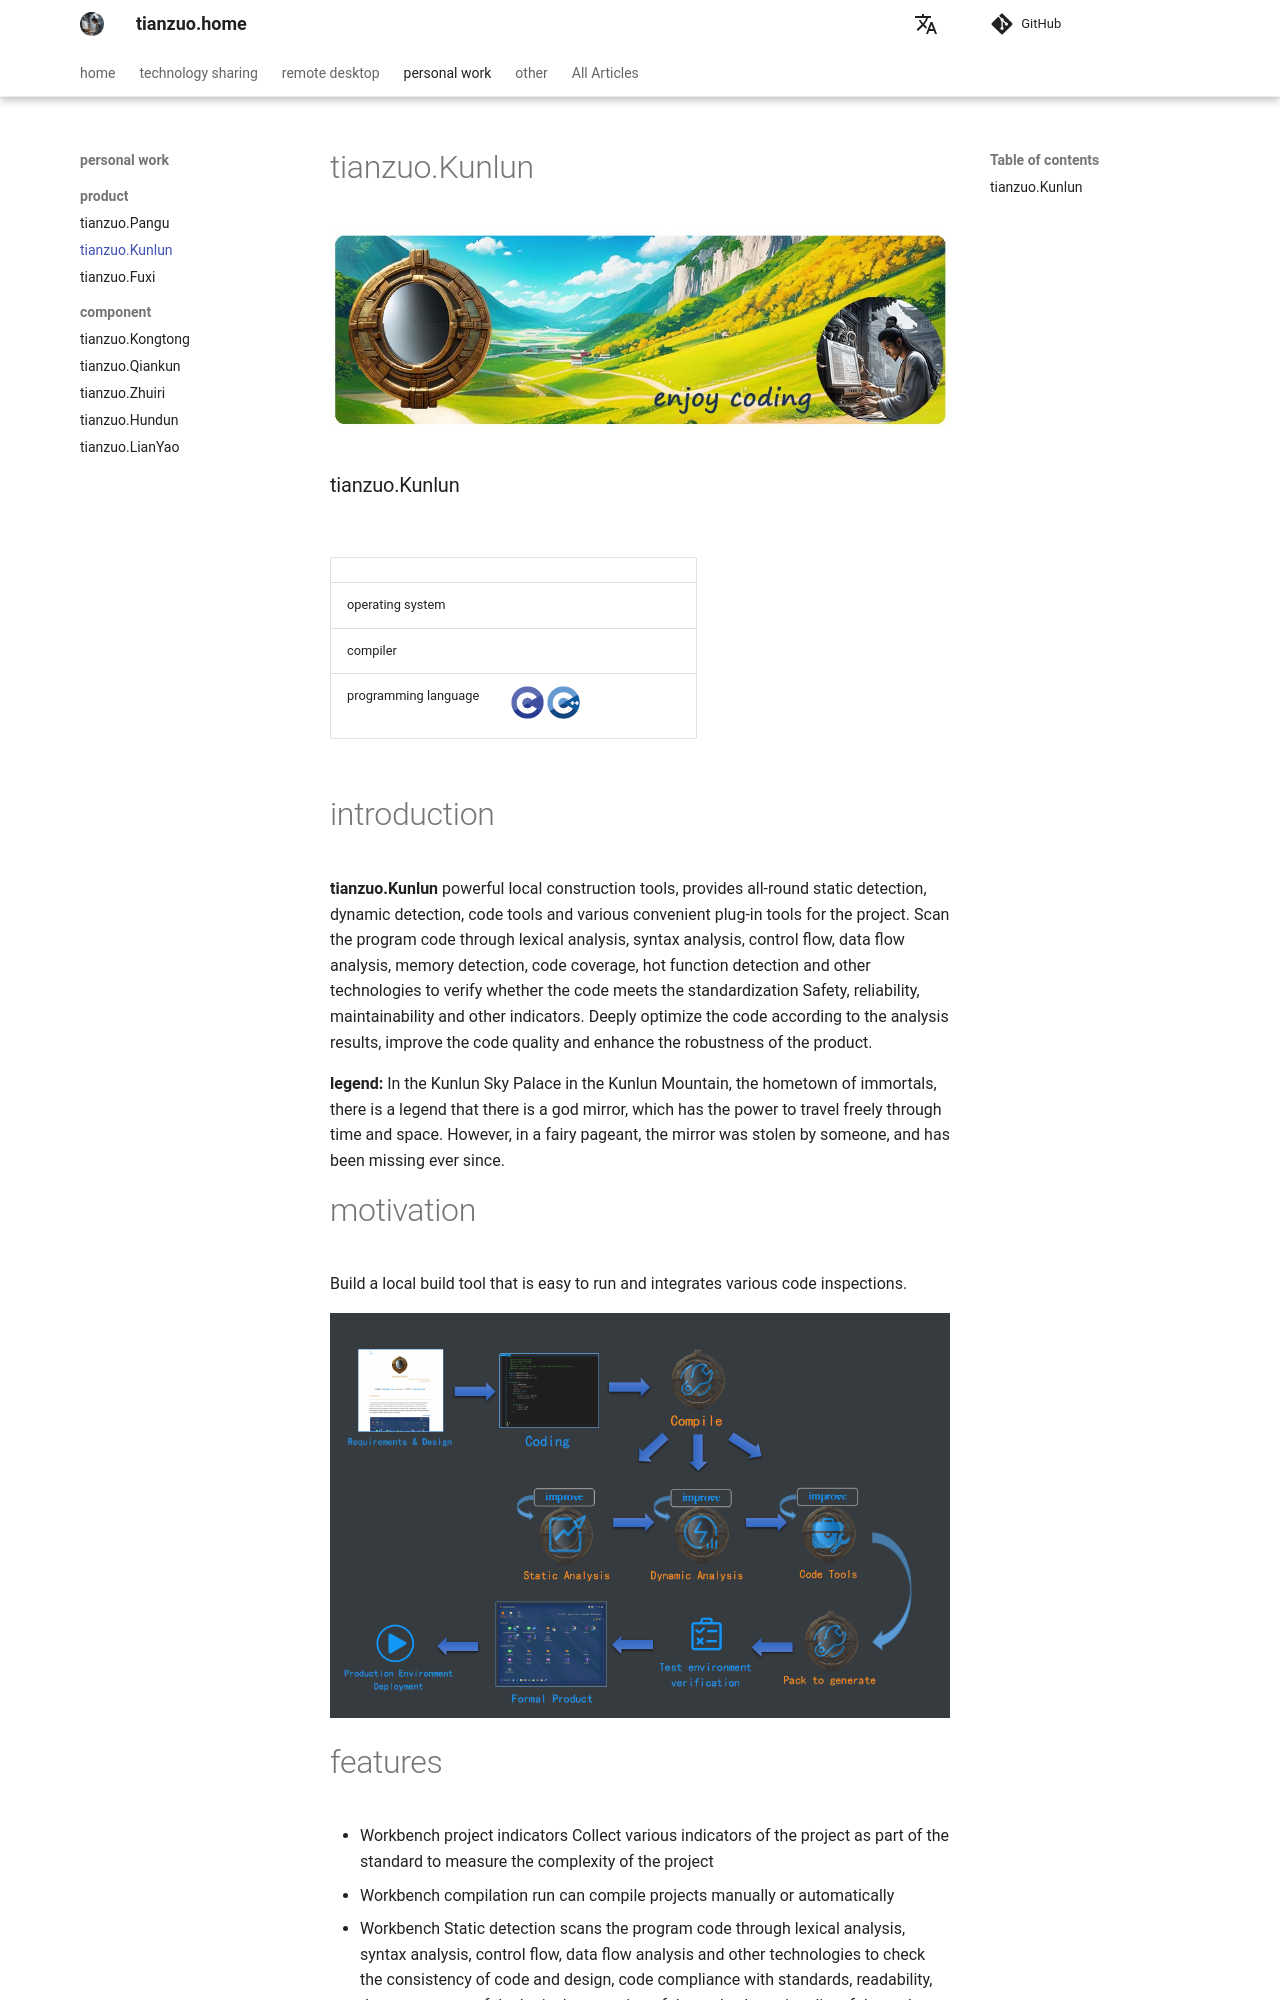

repository: zhengtianzuo/zhengtianzuo.github.io · page: en/product/tianzuo.Kunlun/index.html · generator: mkdocs

# tianzuo.Kunlun

![](../img/tianzuo.Kunlun.jpg)

### tianzuo.Kunlun

![](https://img.shields.io/badge/release-2.0.0.0-blue.svg)
![](https://img.shields.io/badge/date-24.1.1-orange.svg)

||||
|--|--|--|
|operating system|![](https://img.shields.io/badge/os-windows_7+-blue.svg) ![](https://img.shields.io/badge/os-macos_10.14+-lightgrey.svg) ![](https://img.shields.io/badge/os-ubuntu_20.04+-orange.svg) ||
|compiler|![](https://img.shields.io/badge/c++-11-blue.svg) ![](https://img.shields.io/badge/msvc-14.0-blue.svg) ![](https://img.shields.io/badge/msvc-14.1-blue.svg) ![](https://img.shields.io/badge/msvc-14.2-blue.svg) ![](https://img.shields.io/badge/msvc-14.3-blue.svg) ![](https://img.shields.io/badge/llvm-10.0-lightgrey.svg) ![](https://img.shields.io/badge/gcc-9.4-orange.svg)||
|programming language|![](../img/C.png) ![](../img/C__.png)||

# introduction

**tianzuo.Kunlun** powerful local construction tools, provides all-round static detection, dynamic detection, code tools and various convenient plug-in tools for the project. Scan the program code through lexical analysis, syntax analysis, control flow, data flow analysis, memory detection, code coverage, hot function detection and other technologies to verify whether the code meets the standardization Safety, reliability, maintainability and other indicators. Deeply optimize the code according to the analysis results, improve the code quality and enhance the robustness of the product.

**legend:**
In the Kunlun Sky Palace in the Kunlun Mountain, the hometown of immortals, there is a legend that there is a god mirror, which has the power to travel freely through time and space. However, in a fairy pageant, the mirror was stolen by someone, and has been missing ever since.

# motivation
Build a local build tool that is easy to run and integrates various code inspections.

![](../img/Kunlun1_en.png)
